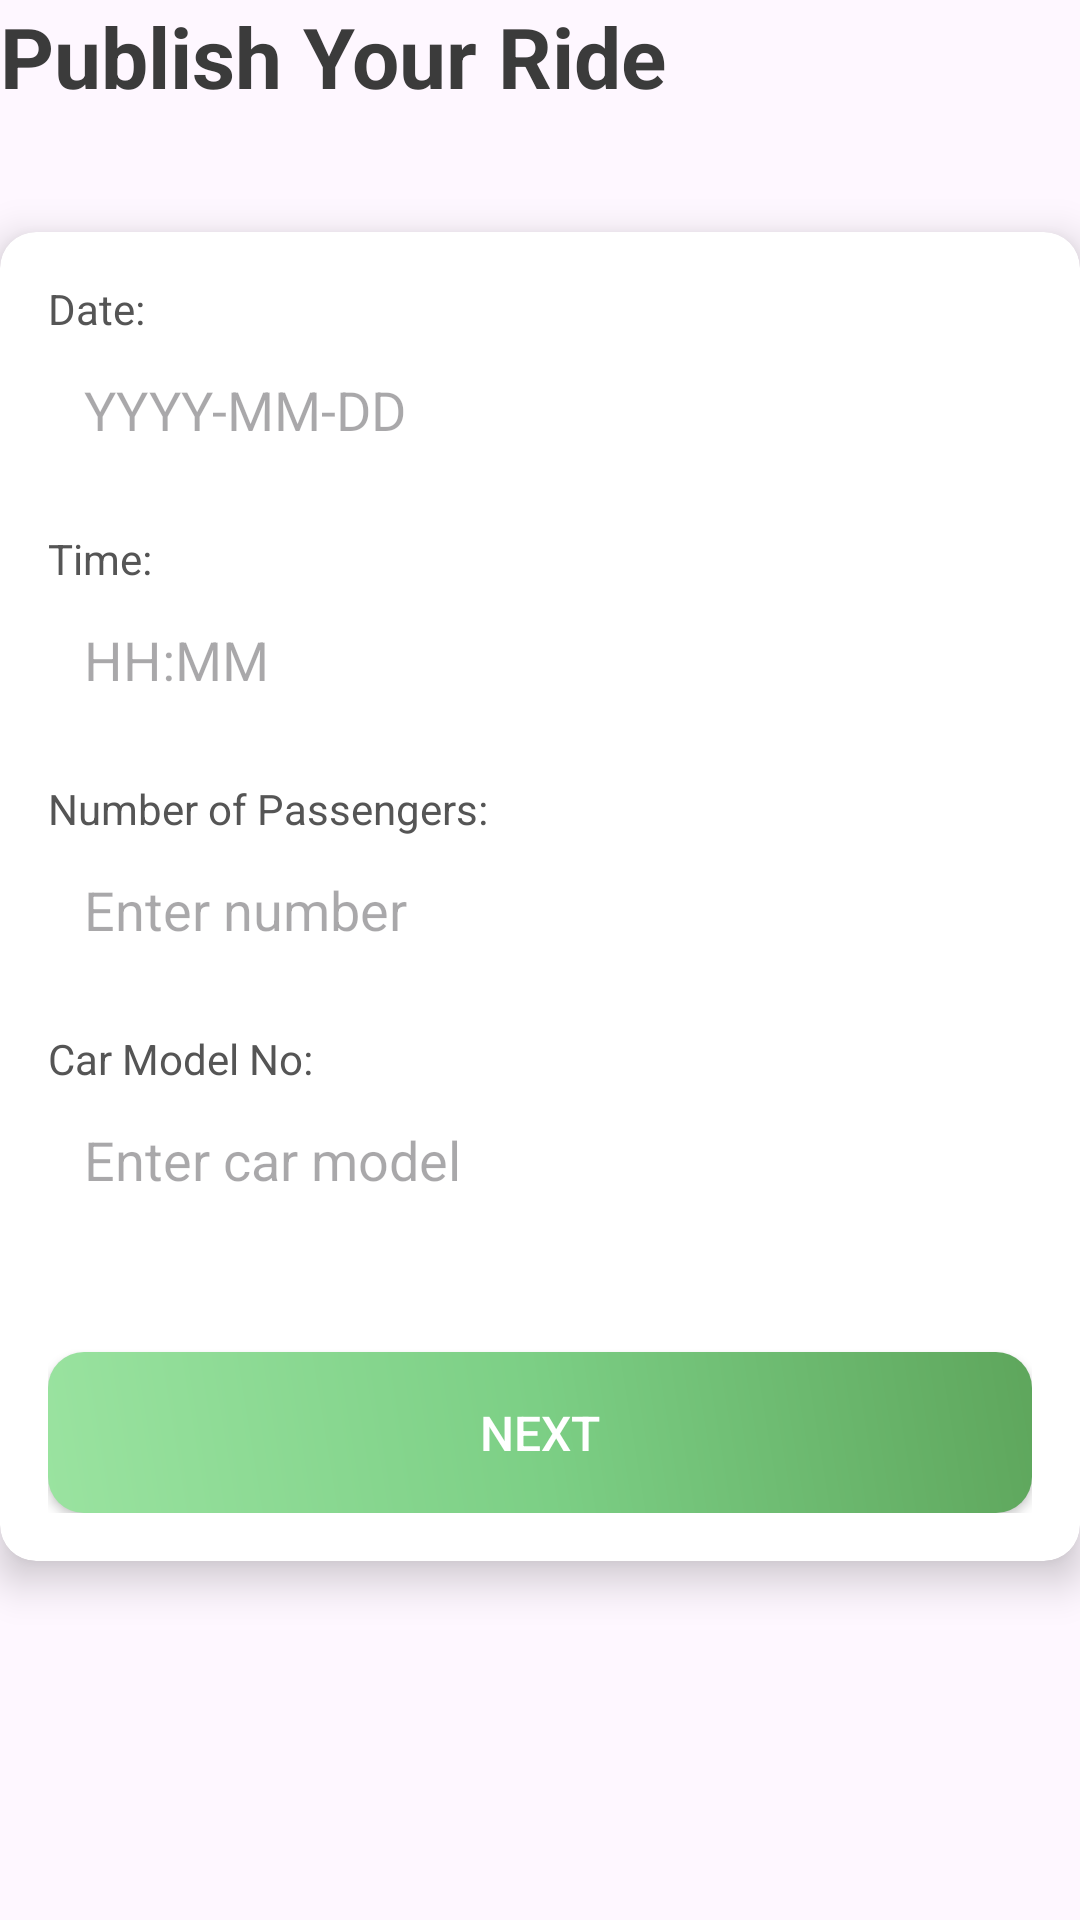

This screen was rendered from an Android layout file. Write that file and the resources it references.
<!-- AndroidManifest.xml: application theme Theme.Corider -->
<!-- res/layout/activity_ride_publish_form.xml -->
<?xml version="1.0" encoding="utf-8"?>
<LinearLayout xmlns:android="http://schemas.android.com/apk/res/android"
    xmlns:app="http://schemas.android.com/apk/res-auto"
    xmlns:tools="http://schemas.android.com/tools"
    android:layout_width="match_parent"
    android:layout_height="match_parent"
    tools:context=".RidePublishForm"
    android:orientation="vertical">

    <TextView
        android:layout_width="wrap_content"
        android:layout_height="wrap_content"
        android:text="Publish Your Ride"
        android:textSize="28sp"
        android:textColor="#3B3B3B"
        android:layout_marginBottom="24dp"
        android:textStyle="bold" />

    <androidx.cardview.widget.CardView
        android:layout_width="match_parent"
        android:layout_height="wrap_content"
        android:layout_marginTop="16dp"
        app:cardCornerRadius="12dp"
        app:cardElevation="8dp"
        android:background="#FFFFFF">

        <LinearLayout
            android:layout_width="match_parent"
            android:layout_height="wrap_content"
            android:orientation="vertical"
            android:padding="16dp">

            <TextView
                android:layout_width="wrap_content"
                android:layout_height="wrap_content"
                android:text="Date:"
                android:textColor="#555555" />

            <EditText
                android:id="@+id/date_input"
                android:layout_width="match_parent"
                android:layout_height="wrap_content"
                android:hint="YYYY-MM-DD"
                android:inputType="none"
                android:focusable="false"
                android:background="@drawable/edit_text_background"
                android:padding="12dp"
                android:layout_marginBottom="16dp" />

            <TextView
                android:layout_width="wrap_content"
                android:layout_height="wrap_content"
                android:text="Time:"
                android:textColor="#555555" />

            <EditText
                android:id="@+id/time_input"
                android:layout_width="match_parent"
                android:layout_height="wrap_content"
                android:hint="HH:MM"
                android:inputType="none"
                android:focusable="false"
                android:background="@drawable/edit_text_background"
                android:padding="12dp"
                android:layout_marginBottom="16dp" />

            <TextView
                android:layout_width="wrap_content"
                android:layout_height="wrap_content"
                android:text="Number of Passengers:"
                android:textColor="#555555" />

            <EditText
                android:id="@+id/passenger_input"
                android:layout_width="match_parent"
                android:layout_height="wrap_content"
                android:hint="Enter number"
                android:inputType="number"
                android:background="@drawable/edit_text_background"
                android:padding="12dp"
                android:layout_marginBottom="16dp" />

            <TextView
                android:layout_width="wrap_content"
                android:layout_height="wrap_content"
                android:text="Car Model No:"
                android:textColor="#555555" />

            <EditText
                android:id="@+id/car_model_input"
                android:layout_width="match_parent"
                android:layout_height="wrap_content"
                android:hint="Enter car model"
                android:background="@drawable/edit_text_background"
                android:padding="12dp"
                android:layout_marginBottom="24dp" />

            <Button
                android:id="@+id/submit_button"
                android:layout_width="match_parent"
                android:layout_height="wrap_content"
                android:text="Next"
                android:textColor="#FFFFFF"
                android:background="@drawable/greenbuttongradient"
                android:padding="16dp"
                android:textSize="16sp"
                android:layout_marginTop="16dp" />
        </LinearLayout>
    </androidx.cardview.widget.CardView>
</LinearLayout>
<!-- resources referenced by this layout -->
<resources>
  <!-- drawable edit_text_background (drawable) -->
  <?xml version="1.0" encoding="utf-8"?>
  <shape xmlns:android="http://schemas.android.com/apk/res/android">
      <solid android:color="#FFFFFF" />
      <corners android:radius="8dp" />
      <padding android:left="8dp" android:right="8dp" />
      <size android:height="48dp" /> 
  </shape>
  <!-- drawable greenbuttongradient (drawable) -->
  <?xml version="1.0" encoding="utf-8"?>
  <shape xmlns:android="http://schemas.android.com/apk/res/android"
      android:shape="rectangle">
  
      
      <gradient
          android:startColor="#9ae3a0"
      android:centerColor="#7ccf85"
      android:endColor="#5ea65c"
      android:angle="45"/>
  
      
      <corners android:radius="12dp"/>
  
      
      <padding
          android:left="8dp"
          android:right="8dp"
          android:top="8dp"
          android:bottom="8dp"/>
  </shape>
  <style name="Theme.Corider" parent="Base.Theme.Corider" />
  <style name="Base.Theme.Corider" parent="Theme.Material3.DayNight.NoActionBar">
          
          
      </style>
</resources>
